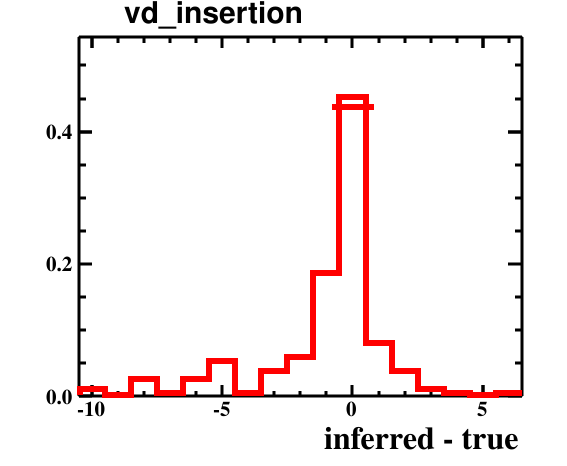

Source data for this figure (header and first rows):
bin_low_edge, contents, binerror, xtitle, binlabel
-11.5, 0.0, 0.0, inferred - true, 
-10.5, 0.01064, 0.007522, inferred - true, 
-9.5, 0.0, 0.0, inferred - true, 
-8.5, 0.0266, 0.01189, inferred - true, 
-7.5, 0.005319, 0.005319, inferred - true, 
-6.5, 0.0266, 0.01189, inferred - true, 
-5.5, 0.05319, 0.01682, inferred - true, 
-4.5, 0.005319, 0.005319, inferred - true, 
-3.5, 0.03723, 0.01407, inferred - true, 
-2.5, 0.05851, 0.01764, inferred - true, 
-1.5, 0.1862, 0.03147, inferred - true, 
-0.5, 0.4521, 0.04904, inferred - true, 
0.5, 0.07979, 0.0206, inferred - true, 
1.5, 0.03723, 0.01407, inferred - true, 
2.5, 0.01064, 0.007522, inferred - true, 
3.5, 0.005319, 0.005319, inferred - true, 
4.5, 0.0, 0.0, inferred - true, 
5.5, 0.005319, 0.005319, inferred - true, 
6.5, 0.0, 0.0, inferred - true, 
